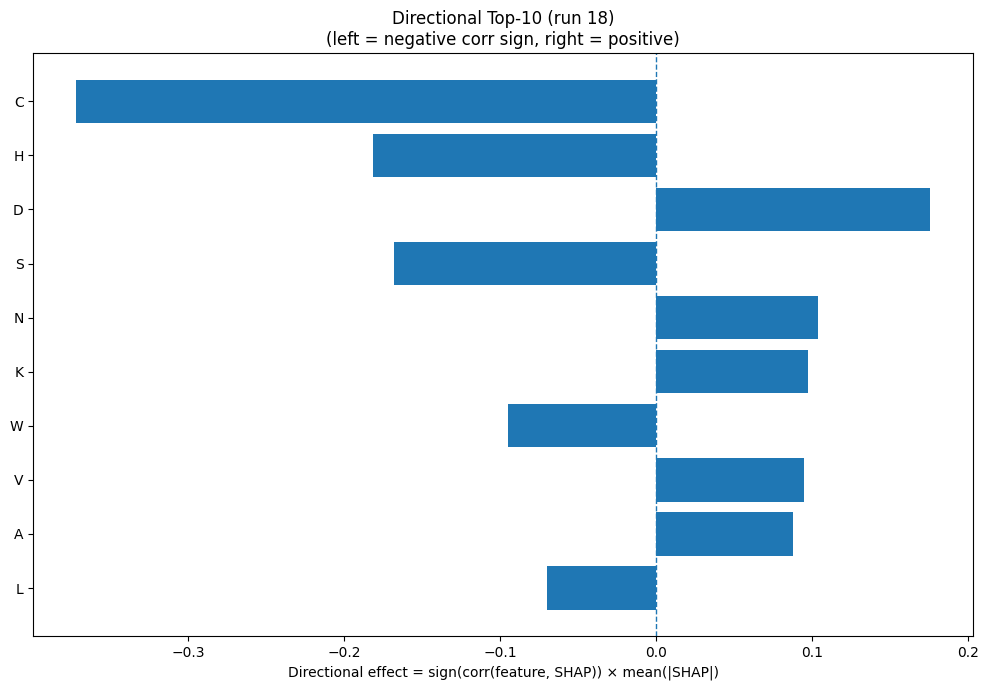

The file beside this chart, header and first rows:
Index, Feature, CorrSign, MeanAbsSHAP, DirectionalEffect
1, C, -1.0, 0.3716, -0.3716
6, H, -1.0, 0.1817, -0.1817
2, D, 1.0, 0.1756, 0.1756
15, S, -1.0, 0.1678, -0.1678
11, N, 1.0, 0.1034, 0.1034
8, K, 1.0, 0.09746, 0.09746
18, W, -1.0, 0.09524, -0.09524
17, V, 1.0, 0.0948, 0.0948
0, A, 1.0, 0.08775, 0.08775
9, L, -1.0, 0.07006, -0.07006
5, G, 1.0, 0.06939, 0.06939
22, SS3_C, -1.0, 0.05946, -0.05946
26, SS8_I, 1.0, 0.05707, 0.05707
31, ASA, -1.0, 0.05208, -0.05208
3, E, 1.0, 0.04731, 0.04731
28, SS8_T, -1.0, 0.04213, -0.04213
21, SS3_E, 1.0, 0.03744, 0.03744
30, SS8_-, -1.0, 0.03723, -0.03723
29, SS8_S, -1.0, 0.03376, -0.03376
7, I, 1.0, 0.03302, 0.03302
25, SS8_G, -1.0, 0.02521, -0.02521
24, SS8_E, 1.0, 0.02435, 0.02435
4, F, 1.0, 0.02004, 0.02004
16, T, -1.0, 0.0166, -0.0166
23, SS8_H, 1.0, 0.01588, 0.01588
27, SS8_B, -1.0, 0.01541, -0.01541
13, Q, -1.0, 0.01532, -0.01532
19, Y, 1.0, 0.0136, 0.0136
20, SS3_H, 1.0, 0.01204, 0.01204
32, GRAVY, 1.0, 0.01192, 0.01192
12, P, -1.0, 0.009174, -0.009174
33, AROM, 1.0, 0.008004, 0.008004
10, M, -1.0, 0.006564, -0.006564
14, R, 1.0, 0.005156, 0.005156
